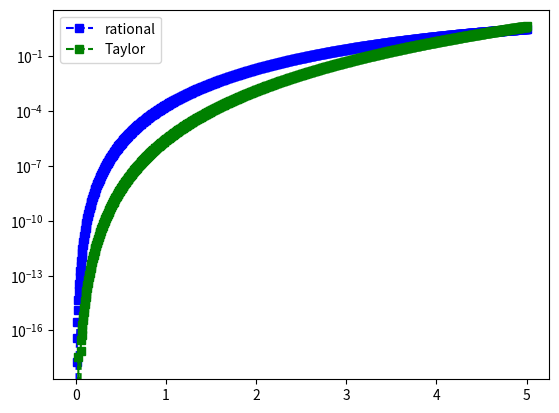

Here is the Python script that generated this plot:
import numpy as np
import numpy.linalg as la
import matplotlib.pyplot as plt

def driver():

    f = lambda x: np.sin(x)
    # Taylor
    t = lambda x: x-x**3/6+x**5/120-x**7/5040
   # pade rational approx
    r = lambda x: (x-7*x**3/60) / (1+x**2/20)
      
    a = 0
    b = 5
    
    Nint = 6
    # create chebychev nodes
    xint = np.zeros(Nint+1)
    for j in range(1,Nint+2):
       xint[j-1] = np.cos(np.pi*(2*j-1)/(2*(Nint+1)))
    # scale  for the interval
    m = (b-a)/2 
    c = (a+b)/2
    xint = m*xint+c
    xint = xint[::-1]
    
    yint = f(xint)


    # test the different evaluation methods
    Neval = 1000
    xeval = np.linspace(a,b,Neval+1)
  
    # create the Lagrange evaluation
    yeval = np.zeros(Neval+1) 
    for kk in range(Neval+1):
       yeval[kk] = eval_lagrange(xeval[kk],xint,yint,Nint)       

    # compare the errors
    fex = f(xeval)
    f_rat = r(xeval)
    ft = t(xeval)
  
    plt.figure() 
    
    plt.semilogy(xeval,abs(fex-f_rat),'bs--',label='rational')
    plt.semilogy(xeval,abs(fex-ft),'gs--',label='Taylor')
    plt.legend()
    plt.show()




def eval_lagrange(xeval,xint,yint,N):

    lj = np.ones(N+1)
    
    for count in range(N+1):
       for jj in range(N+1):
           if (jj != count):
              lj[count] = lj[count]*(xeval - xint[jj])/(xint[count]-xint[jj])

    yeval = 0.
    
    for jj in range(N+1):
       yeval = yeval + yint[jj]*lj[jj]
  
    return(yeval)
    
    
driver()    
       
